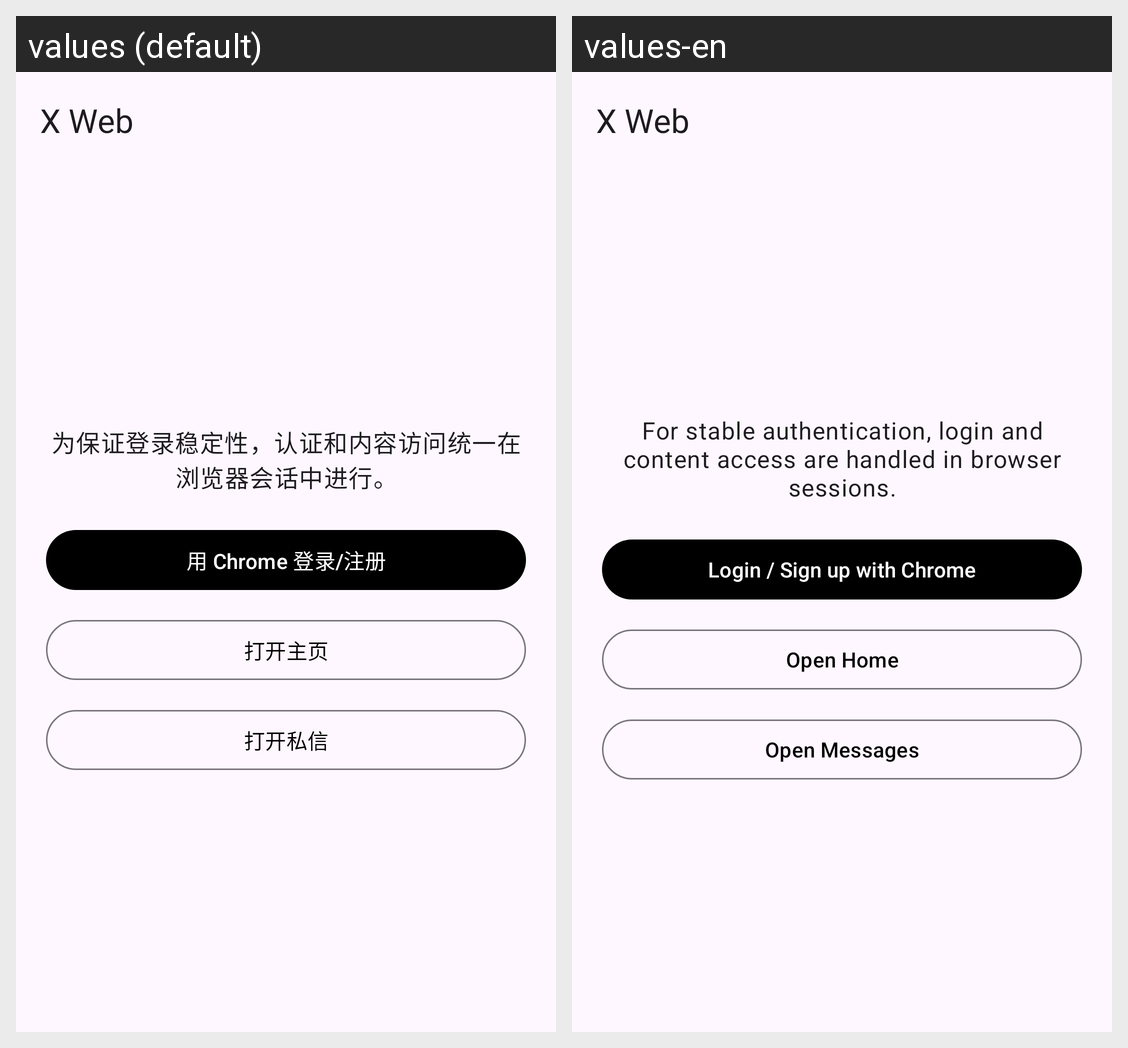

The Android screen above is rendered under two locales of the same app. Produce the string resources it draws, with the default and per-locale values.
Android screen res/layout/activity_main.xml rendered under 2 locales, left to right: values (default), values-en. Device: Nexus 5 (rendered at 1080×1920; each locale shown at half size, 540×960, under a caption strip naming it); theme Theme.XWebClient.
Strings drawn on this screen, with the default value and each locale's value (text and hints the layout hard-codes, and strings that could not be matched under every locale, appear in the picture but are not listed):

app_name
  values: X Web
  values-en: X Web

browser_mode_hint
  values: 为保证登录稳定性，认证和内容访问统一在浏览器会话中进行。
  values-en: For stable authentication, login and content access are handled in browser sessions.

action_login_in_browser
  values: 用 Chrome 登录/注册
  values-en: Login / Sign up with Chrome

action_open_home
  values: 打开主页
  values-en: Open Home

action_open_messages
  values: 打开私信
  values-en: Open Messages
